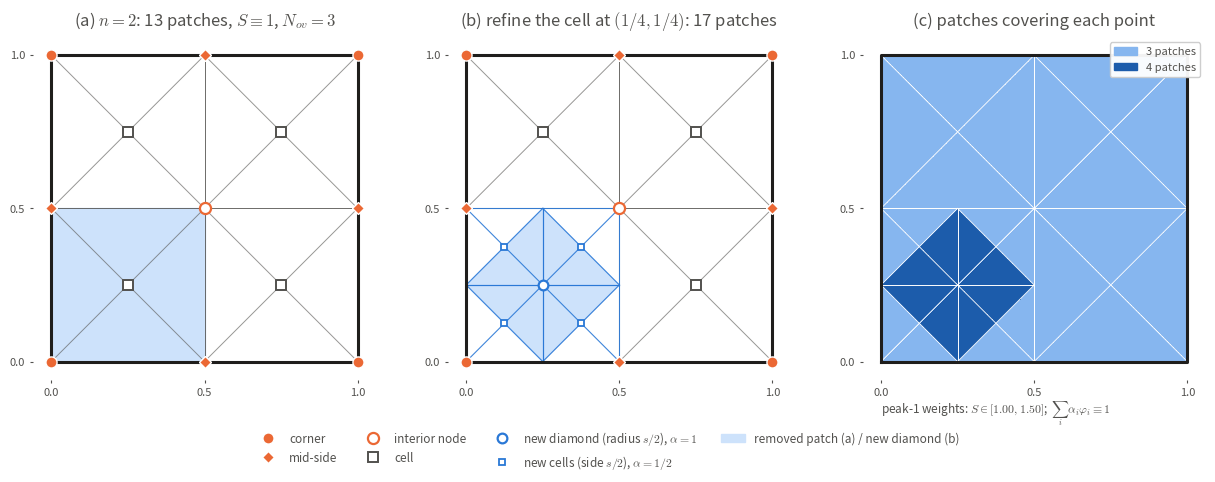

Generate this figure with matplotlib:
"""
Option 1 (criss-cross family), n = 2: the family before and after refining one cell
patch by its nested children.

  (a) n = 2: 13 patches (4 corners, 4 mid-side, 1 interior node, 4 cells), S = 1, N_ov = 3
  (b) the cell patch centred at (1/4,1/4) is removed and replaced by its 5 children:
      one diamond of radius s/2 at the same centre (alpha = 1) and the 4 squares of the
      sub-cells (alpha = 1/2). Neighbours are untouched.
  (c) how many patches cover each point after the refinement (3 or 4)

Usage:  python plot_refinement.py [--outdir figures]
Output: refinement_n2.{pdf,png}
"""
from __future__ import annotations

import argparse
from pathlib import Path

import matplotlib.pyplot as plt
import numpy as np
from matplotlib.colors import ListedColormap
from matplotlib.lines import Line2D
from matplotlib.patches import Patch, Polygon

INK, DARK, CENTRE, FILL = "#52514E", "#1f1e1c", "#EB6834", "#cde2fb"
NEW = "#2A78D6"
plt.rcParams.update({"font.size": 10, "text.color": INK, "axes.edgecolor": INK,
                     "xtick.color": INK, "ytick.color": INK, "mathtext.fontset": "cm"})

S = 0.5                                       # grid spacing for n = 2
M = (0.25, 0.25)                              # centre of the refined cell
NODES = [(i * S, j * S) for i in range(3) for j in range(3)]
CELLS = [((i + .5) * S, (j + .5) * S) for i in range(2) for j in range(2)]
KIDS_CELLS = [(M[0] + a * S / 4, M[1] + b * S / 4) for a in (-1, 1) for b in (-1, 1)]


# ----------------------------------------------------------------------------- weights
def diamond(X, Y, c, r):
    return np.clip(1 - (abs(X - c[0]) + abs(Y - c[1])) / r, 0, None)


def square(X, Y, c, h):
    return np.clip(1 - np.maximum(abs(X - c[0]), abs(Y - c[1])) / h, 0, None)


def refined_family(X, Y):
    """Weights of the refined family and their coefficients alpha (A5)."""
    w = [(diamond(X, Y, c, S), 1.0) for c in NODES]
    w += [(square(X, Y, c, S / 2), 1.0) for c in CELLS if c != M]
    w += [(diamond(X, Y, M, S / 2), 1.0)]
    w += [(square(X, Y, c, S / 4), 0.5) for c in KIDS_CELLS]
    return w


# ----------------------------------------------------------------------------- drawing
def criss_cross(ax, x0, y0, h, **kw):
    """Edges and both diagonals of the cell [x0,x0+h]x[y0,y0+h]."""
    for xs, ys in [((x0, x0 + h), (y0, y0)), ((x0, x0 + h), (y0 + h, y0 + h)),
                   ((x0, x0), (y0, y0 + h)), ((x0 + h, x0 + h), (y0, y0 + h)),
                   ((x0, x0 + h), (y0, y0 + h)), ((x0, x0 + h), (y0 + h, y0))]:
        ax.plot(xs, ys, **kw)


def frame(ax, title):
    ax.plot([0, 1, 1, 0, 0], [0, 0, 1, 1, 0], color=DARK, lw=2.2, zorder=5)
    ax.set_xlim(-0.06, 1.06)
    ax.set_ylim(-0.06, 1.06)
    ax.set_aspect("equal")
    ax.set_xticks([0, 0.5, 1])
    ax.set_yticks([0, 0.5, 1])
    ax.tick_params(length=2, labelsize=8)
    for sp in ax.spines.values():
        sp.set_visible(False)
    ax.set_title(title, pad=8)


def node_markers(ax, pts, **kw):
    ax.plot(*np.array(pts).T, ls="", clip_on=False, zorder=7, **kw)


def panel_before(ax):
    for i in range(2):
        for j in range(2):
            criss_cross(ax, i * S, j * S, S, color=INK, lw=0.7, alpha=0.6)
    ax.add_patch(Polygon([(0, 0), (S, 0), (S, S), (0, S)], color=FILL, zorder=0))
    corners = [p for p in NODES if p[0] in (0, 1) and p[1] in (0, 1)]
    midside = [p for p in NODES if p not in corners and p != (0.5, 0.5)]
    node_markers(ax, corners, marker="o", ms=8, mfc=CENTRE, mec="white")
    node_markers(ax, midside, marker="D", ms=6.5, mfc=CENTRE, mec="white")
    node_markers(ax, [(0.5, 0.5)], marker="o", ms=8, mfc="white", mec=CENTRE, mew=1.6)
    node_markers(ax, CELLS, marker="s", ms=7, mfc="white", mec=INK, mew=1.4)
    frame(ax, "(a) $n=2$: 13 patches, $S\\equiv1$, $N_{ov}=3$")


def panel_after(ax):
    for i in range(2):
        for j in range(2):
            if (i, j) != (0, 0):
                criss_cross(ax, i * S, j * S, S, color=INK, lw=0.7, alpha=0.6)
    for i in range(2):                                     # fine criss-cross inside the cell
        for j in range(2):
            criss_cross(ax, i * S / 2, j * S / 2, S / 2, color=NEW, lw=0.8, alpha=0.9)
    ax.add_patch(Polygon([(M[0], M[1] - S / 2), (M[0] + S / 2, M[1]), (M[0], M[1] + S / 2),
                          (M[0] - S / 2, M[1])], color=FILL, zorder=0))
    corners = [p for p in NODES if p[0] in (0, 1) and p[1] in (0, 1)]
    midside = [p for p in NODES if p not in corners and p != (0.5, 0.5)]
    node_markers(ax, corners, marker="o", ms=8, mfc=CENTRE, mec="white")
    node_markers(ax, midside, marker="D", ms=6.5, mfc=CENTRE, mec="white")
    node_markers(ax, [(0.5, 0.5)], marker="o", ms=8, mfc="white", mec=CENTRE, mew=1.6)
    node_markers(ax, [c for c in CELLS if c != M], marker="s", ms=7, mfc="white", mec=INK, mew=1.4)
    node_markers(ax, [M], marker="o", ms=7, mfc="white", mec=NEW, mew=1.6)       # new diamond
    node_markers(ax, KIDS_CELLS, marker="s", ms=5, mfc="white", mec=NEW, mew=1.3)
    frame(ax, "(b) refine the cell at $(1/4,1/4)$: 17 patches")


def panel_cover(ax, fig):
    t = np.linspace(0, 1, 801)
    X, Y = np.meshgrid(t, t)
    w = refined_family(X, Y)
    cover = (np.array([f for f, _ in w]) > 0).sum(0)
    S_unit = sum(f for f, _ in w)
    S_alpha = sum(a * f for f, a in w)
    assert np.allclose(S_alpha, 1.0) and cover.max() == 4
    cmap = ListedColormap(["#ffffff", "#cde2fb", "#86b6ef", "#1c5cab"])
    ax.imshow(cover, origin="lower", extent=(0, 1, 0, 1), cmap=cmap, vmin=0.5, vmax=4.5,
              interpolation="nearest")
    for i in range(2):
        for j in range(2):
            if (i, j) != (0, 0):
                criss_cross(ax, i * S, j * S, S, color="white", lw=0.6)
    for i in range(2):
        for j in range(2):
            criss_cross(ax, i * S / 2, j * S / 2, S / 2, color="white", lw=0.6)
    frame(ax, "(c) patches covering each point")
    ax.legend(handles=[Patch(color="#86b6ef", label="3 patches"),
                       Patch(color="#1c5cab", label="4 patches")],
              loc="upper right", fontsize=8, frameon=True, framealpha=0.95)
    ax.text(0.0, -0.17, f"peak-1 weights: $S\\in[{S_unit.min():.2f},{S_unit.max():.2f}]$;  "
            r"$\sum_i\alpha_i\varphi_i\equiv1$", transform=ax.transData, fontsize=8.5)


def main():
    ap = argparse.ArgumentParser()
    ap.add_argument("--outdir", default="figures")
    out = Path(ap.parse_args().outdir)
    fig, axs = plt.subplots(1, 3, figsize=(12.5, 4.9))
    panel_before(axs[0])
    panel_after(axs[1])
    panel_cover(axs[2], fig)
    handles = [
        Line2D([], [], ls="", marker="o", ms=8, mfc=CENTRE, mec="white", label="corner"),
        Line2D([], [], ls="", marker="D", ms=6.5, mfc=CENTRE, mec="white", label="mid-side"),
        Line2D([], [], ls="", marker="o", ms=8, mfc="white", mec=CENTRE, mew=1.6, label="interior node"),
        Line2D([], [], ls="", marker="s", ms=7, mfc="white", mec=INK, mew=1.4, label="cell"),
        Line2D([], [], ls="", marker="o", ms=7, mfc="white", mec=NEW, mew=1.6, label=r"new diamond (radius $s/2$), $\alpha=1$"),
        Line2D([], [], ls="", marker="s", ms=5, mfc="white", mec=NEW, mew=1.3, label=r"new cells (side $s/2$), $\alpha=1/2$"),
        Patch(color=FILL, label="removed patch (a) / new diamond (b)"),
    ]
    fig.legend(handles=handles, loc="lower center", ncol=4, frameon=False, fontsize=8.5)
    fig.subplots_adjust(left=0.03, right=0.99, top=0.90, bottom=0.2, wspace=0.12)
    out.mkdir(parents=True, exist_ok=True)
    for ext in ("pdf", "png"):
        fig.savefig(out / f"refinement_n2.{ext}", dpi=200)
    print("wrote", out / "refinement_n2.pdf", "and .png")


if __name__ == "__main__":
    main()
